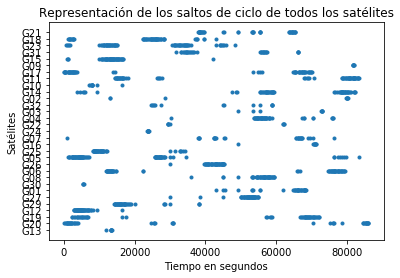

The table this chart was drawn from, first rows:
G13, G20, G19, G12, G29, G27, G01, G30, G08, G06, G26, G05, G25, G16, G07, G24, G22, G04, G03, G32, G02, G14, G10, G11
12030, 30.0, 2190, 2760, 14130, 30090, 42930, 5310, 35820, 11970, 29940, 1290, 8160, 49140, 930.0, 23430, 29430, 30240, 49380, 24690, 12930, 3630, 7260, 14460
13230, 330.0, 2310, 2850, 14340, 38370, 45120, 5340, 45090, 12090, 39510, 1350, 8190, 70500, 38040, 23730, 29460, 53670, 53460, 24990, 12960, 4530, 7410, 14610
13290, 630.0, 3000, 2970, 14430, 45120, 45600, 5430, 45120, 12180, 39900, 1500, 8460, 70620, 38130, 23790, 29490, 53730, 55530, 25290, 28530, 5430, 7860, 14820
13320, 840.0, 3300, 3060, 14490, 49980, 49350, 5580, 49380, 12210, 39960, 1890, 8520, 70800, 38250, 23820, 29520, 53970, 72780, 25590, 79800, 5730, 7890, 14910
13350, 930.0, 3600, 3270, 14520, 50040, 53280, , 53190, 12300, 40200, 2190, 8550, 71010, 38280, 23850, 29880, 54180, 72870, 25890, 79920, 6030, 7920, 14970
13380, 1020, 3810, 3360, 14730, 50190, 53310, , 53250, 12510, 40260, 2250, 8670, 71070, 42390, 23880, 62070, 54270, 72900, 27390, 80130, 9330, 7950, 15000
13470, 1080, 3900, 3420, 14910, 50280, 53460, , 53430, 12600, 40500, 2280, 8760, 71130, 42510, 23910, 62100, 54330, 72960, 45120, 80160, 47610, 7980, 15120
13560, 1230, 4200, 3570, 14940, 50580, 55500, , 53550, 12660, 40590, 2400, 8820, 71160, 42570, 23940, 62130, 54480, 72990, 45330, 80190, 48570, 8040, 15210
, 1530, 4500, 3660, 15030, 50880, 55530, , 54390, 12810, 40710, 2490, 8850, 71220, 42660, 24030, 62220, 54570, , 53430, 80220, 49020, 9300, 15510
, 1590, 4800, 3720, 15330, 50940, 62100, , 54480, 12900, 40800, 2580, 8970, , 42870, , , 54630, , 55530, , 55410, 16410, 15720
, 1830, 5100, 3750, 15390, 50970, 64890, , 54600, 12960, 40860, 2700, 9060, , 42900, , , 54780, , 58830, , 55500, , 15810
, 1890, 5160, 3870, 15540, 51180, 65190, , 54690, 13110, 41010, 2790, 9120, , 45390, , , 54870, , 58860, , 55710, , 15870
, 2040, 5400, 3960, 15630, 51480, 65250, , 54900, 13200, 41100, 3000, 9240, , 45690, , , 54930, , 58890, , 56010, , 16110
, 2130, 5700, 4020, 15690, 51540, 65280, , 54990, 13260, 41490, 3090, 9360, , 65610, , , 55080, , 58920, , 56310, , 16410
, 2340, 6000, 4050, 15840, 51660, 65520, , 55470, 13410, 41610, 3150, 9420, , 65670, , , 55470, , , , 56610, , 16470
, 2430, 6300, 4140, 15930, 51690, 65820, , 55530, 13500, 41700, 3180, 9540, , 66090, , , 55530, , , , 56910, , 16590
, 2850, 6600, 4170, 15990, 51780, 66030, , 55590, 13560, 41790, 3390, 9570, , 66210, , , 55680, , , , 57120, , 16620
, 2940, 6660, 4260, 16110, 51990, 66120, , 55680, 13710, 42000, 3450, 9750, , 66300, , , 55770, , , , 57210, , 16710
, 3030, 6810, 4320, 16230, 52080, 66180, , 55890, 13800, 42210, 3600, 9960, , 66510, , , 55860, , , , 57270, , 17010
, 3330, 16500, 4440, 16290, 52140, 66300, , 56100, 13860, 42510, 3690, 10170, , 66720, , , 55980, , , , 57420, , 17610
, 3630, 17700, 4560, 16440, 52290, 66330, , 56190, 14100, 42600, 3900, 10260, , 66810, , , 56070, , , , 57510, , 18210
, 3930, 57090, 4620, 16530, 52380, 66420, , 56370, 14700, 42690, 3990, 10320, , 67020, , , 56130, , , , 57690, , 26310
, 24540, 57390, 4740, 16830, 52440, 66720, , 56490, 14760, 42810, 4080, 10470, , 67110, , , 56160, , , , 57810, , 26610
, 25440, 58290, 4770, 16890, 52470, 67020, , 56550, 22410, 42900, 4200, 10560, , 67200, , , 56370, , , , 58110, , 26910
, 25530, 58590, 4860, 17010, 52590, 67080, , 56580, 22500, 42960, 4290, 10650, , 67410, , , 56580, , , , 58410, , 27210
, 25680, 58950, 4920, 17040, 52680, 67200, , 56670, 65970, 42990, 4350, 10740, , 68910, , , 56670, , , , 58500, , 27810
, 30660, 66690, 5040, 17130, 52890, 67620, , 56790, 66270, 43080, 4380, 10770, , 69510, , , 56730, , , , 58710, , 67830
, 30750, 66990, 5160, 17190, 52980, 67920, , 56850, 66870, 43200, 4470, 10860, , 70470, , , 56850, , , , 58770, , 68040
, 30780, 67200, 5220, 17340, 53040, 67980, , 57000, 74670, 43260, 4500, 11040, , 76320, , , 56970, , , , 58890, , 68730
, 30870, 67590, 5370, 17430, 53070, 68010, , 57090, 74970, 43410, 4590, 11070, , , , , 57030, , , , 59010, , 69030
, 70470, 67890, 5460, 17490, 53160, 68100, , 57300, 75030, 43500, 4650, 11160, , , , , 57180, , , , 59070, , 69330
, 75210, 68100, 5520, 17940, 53190, 68130, , 57390, 75270, 43800, 4800, 11220, , , , , 57270, , , , 59220, , 70590
, 76110, 68190, 5670, 18030, 53370, 68220, , 57600, 75570, 43860, 4890, 11940, , , , , 57570, , , , 59310, , 78570
, 76200, 68250, 5760, 18330, 53430, 68280, , 57690, 75630, 44010, 4950, 11970, , , , , 57870, , , , 76320, , 78630
, 76290, 68490, 5970, 18630, 53520, 68430, , 57750, 75750, 44100, 5070, 12120, , , , , 57930, , , , 76800, , 78840
, 78570, 68550, 6060, 18930, 53580, , , 57870, 75870, 44310, 5190, 29970, , , , , 58080, , , , 77100, , 78930
, 84510, 68700, 6360, 20130, 53670, , , 57900, 76170, 44400, 5250, 31470, , , , , 58170, , , , 77700, , 79230
, 84570, 68790, 6570, 28230, 53790, , , 57990, 76230, 44580, 5400, 32820, , , , , 58980, , , , 78000, , 79530
, 84810, 68970, 6660, 28290, 53880, , , 58080, 76260, 44700, 5490, 32970, , , , , 67470, , , , 78300, , 79830
, 85110, 69090, 6750, 28530, 53940, , , 58200, 76320, 44760, 5550, 33240, , , , , 67770, , , , 78360, , 79890
, 85320, 69390, 6960, 30090, 54090, , , 58290, 76470, 44790, 5790, 33570, , , , , 67950, , , , 78390, , 80130
, 85410, 69450, 7020, 38130, 54180, , , 58590, 76560, 44910, 6090, 34170, , , , , 70470, , , , 78510, , 80340
, 85470, 69600, 7260, 38190, 54270, , , 58890, 76680, 45000, 6390, , , , , , 70560, , , , 78540, , 80430
, 85620, 69690, 7560, 38280, 54480, , , 58980, 76770, 45060, 6690, , , , , , 75870, , , , 78600, , 80490
, 85710, 69990, 7740, , 54780, , , 59190, 77070, 45090, 6900, , , , , , 75930, , , , 78810, , 80640
, 85920, 70290, 8160, , 54870, , , 59400, 77280, 45210, 6990, , , , , , 75960, , , , 78900, , 80730
, 86010, 70380, 9420, , 54990, , , 59490, 77370, 45300, 25740, , , , , , 76020, , , , 78960, , 80790
, 86070, 70470, 16560, , , , , 59550, 77430, , 25800, , , , , , , , , , 79200, , 80940
, , 70590, , , , , , , 77580, , 25830, , , , , , , , , , 79380, , 81030
, , 70800, , , , , , , 77670, , 25920, , , , , , , , , , 79410, , 81090
, , 70890, , , , , , , 77730, , 25950, , , , , , , , , , 79500, , 81330
, , 71190, , , , , , , 77970, , 26040, , , , , , , , , , 79710, , 81630
, , 71490, , , , , , , 78270, , 26100, , , , , , , , , , 80100, , 81690
, , 71790, , , , , , , 78330, , 26340, , , , , , , , , , 80190, , 81840
, , 72150, , , , , , , 78570, , 26400, , , , , , , , , , 80280, , 81930
, , 72210, , , , , , , 78630, , 26640, , , , , , , , , , 80400, , 81990
, , , , , , , , , 78870, , 26730, , , , , , , , , , 80700, , 82020
, , , , , , , , , 79170, , 26850, , , , , , , , , , 81000, , 82110
, , , , , , , , , 79230, , 26940, , , , , , , , , , 81300, , 82140
, , , , , , , , , 79470, , 27000, , , , , , , , , , 81900, , 82230
... 23 more rows
